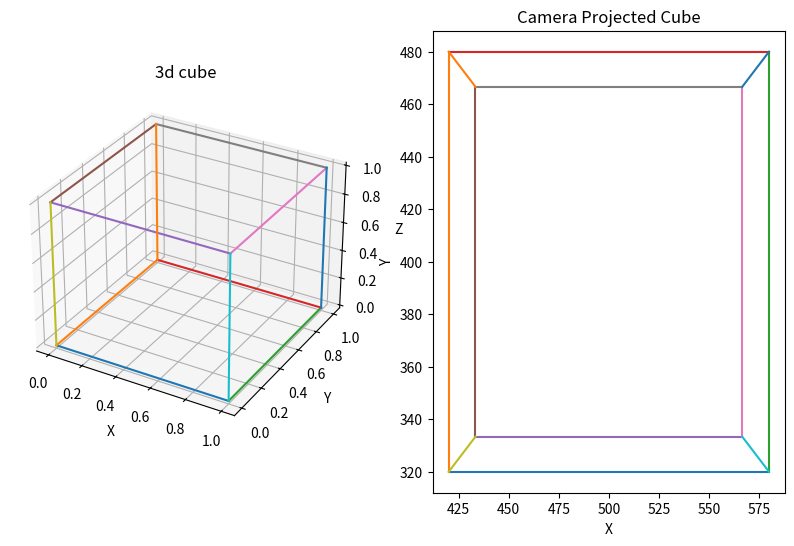

Write the Python code that produced this figure.
import numpy as np
import matplotlib.pyplot as plt
fig = plt.figure(figsize=(10, 6))
ax1 = fig.add_subplot(1,2, 1, projection='3d')
ax2 = fig.add_subplot(1,2,2)

pts = np.array([
    [0, 0, 0], [1, 0, 0], [1,1,0], [0,1, 0],[0, 0, 1], [1, 0, 1], [1,1,1], [0,1, 1]
])
edges = np.array([
    # bottom
    (0,1), (0, 3), (1,2),(2,3),
    #top
    (4, 5),(4,7), (5, 6),(6, 7),
    #verticles
    (0,4),(1, 5),(2, 6),(3,7)
])

def drawCube(ax, points):
    for e in edges:
        p1 = points[e[0]]
        p2 = points[e[1]]

        ax.plot([p1[0],p2[0]], [p1[1], p2[1]], [p1[2], p2[2]])


def cameraProj(ax,points):  
    cx, cy = 500, 400
    fx, fy = 800, 800
    C = np.array([0.5, 0.5, -5])
    '''
    R = np.array([
        [1, 0, 0],
        [0, 1, 0],
        [0, 0, 1]
    ])
    '''
    R = np.eye(3)
    
    
    Pc = (R@(points-C).T).T
    p2d =[]
    for x, y, z in Pc:
        if z <= 0:
            z = 0.001

        u = (x*fx)/(z) + cx
        v = (y*fy)/(z) + cy

        p2d.append((u, v))

    for e in edges:
        p1 = p2d[e[0]]
        p2 = p2d[e[1]]
        ax.plot([p1[0], p2[0]],[p1[1],p2[1]])    




def main():
    drawCube(ax1, pts)
    ax1.set_title('3d cube')
    ax1.set_xlabel('X')
    ax1.set_ylabel('Y')
    ax1.set_zlabel('Z')

    cameraProj(ax2,pts)
    ax2.set_title('Camera Projected Cube')
    ax2.set_xlabel('X')
    ax2.set_ylabel('Y')

    plt.show()

main()
